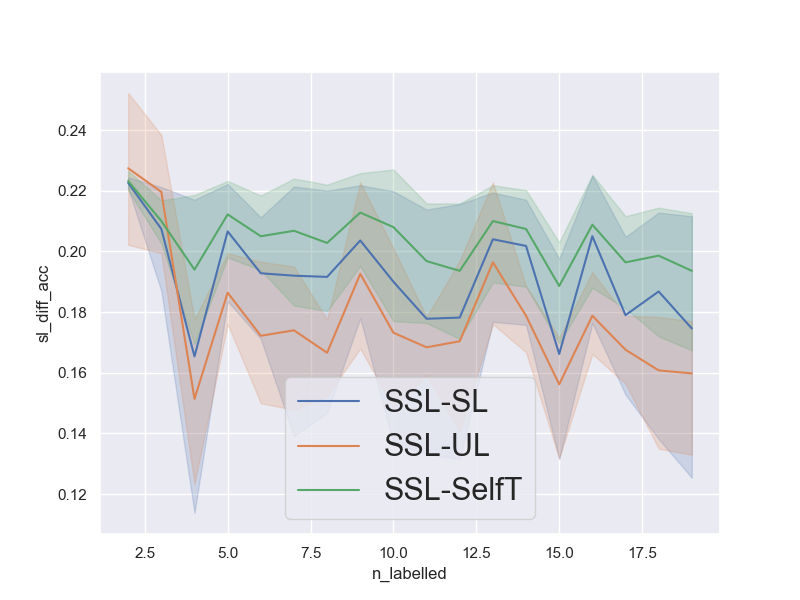

The data file committed next to this chart (first rows):
num_repetitions, 5
data, madeline
n_pca_components, 
n_all_train, 1140
n_labelled_values, [2, 3, 4, 5, 6, 7, 8, 9, 10, 11, 12, 13,…
n_unlabelled_values, [40, 60, 80, 100, 120, 140, 160, 180, 20…
n_test_set, 1000
n_val_set, 1000
unl_to_lab_ratio, 20
n_labelled, [2, 3, 4, 5, 6, 7, 8, 9, 10, 11, 12, 13,…
n_unlabelled, [40, 60, 80, 100, 120, 140, 160, 180, 20…
sl_acc, [0.53, 0.535, 0.557, 0.536, 0.535, 0.535…
ssl_acc, [0.749, 0.749, 0.73, 0.746, 0.742, 0.75,…
ul_acc, [0.544, 0.527, 0.574, 0.573, 0.579, 0.58…
st_acc, [0.529, 0.533, 0.539, 0.535, 0.53, 0.539…
sl_diff_acc, [0.21899999999999997, 0.2139999999999999…
ul_diff_acc, [0.20499999999999996, 0.2219999999999999…
st_diff_acc, [0.21999999999999997, 0.2159999999999999…
